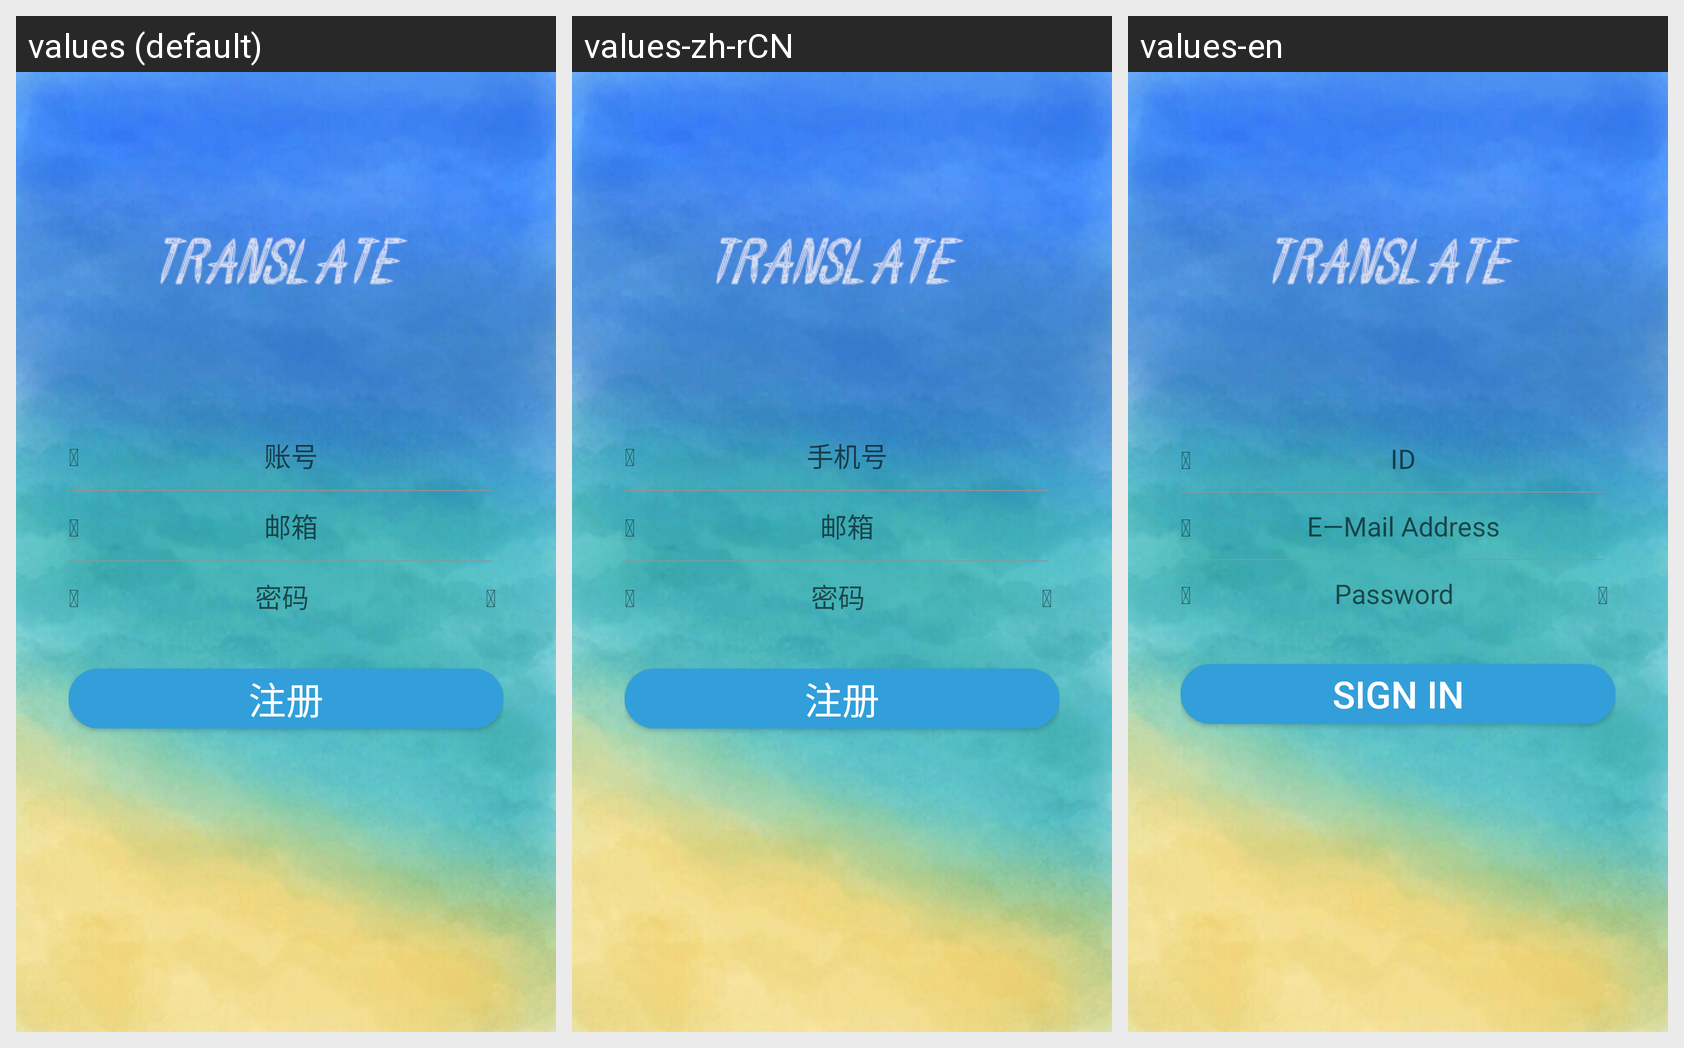

The same Android screen rendered under several of its app's locales, left to right. List the strings drawn on it with the default value and each locale's translation.
Android screen res/layout/activity_register.xml rendered under 3 locales, left to right: values (default), values-zh-rCN, values-en. Device: Nexus 5 (rendered at 1080×1920; each locale shown at half size, 540×960, under a caption strip naming it); theme NoActivityFullscreen.
Strings drawn on this screen, with the default value and each locale's value (text and hints the layout hard-codes, and strings that could not be matched under every locale, appear in the picture but are not listed):

phone_Icon
  values: 
  values-zh-rCN: 
  values-en: 

phone_EditText
  values: 账号
  values-zh-rCN: 手机号
  values-en: ID

E_Mail_Icon
  values: 
  values-zh-rCN: 
  values-en: 

e_mail_EditText
  values: 邮箱
  values-zh-rCN: 邮箱
  values-en: E—Mail Address

password_Icon
  values: 
  values-zh-rCN: 
  values-en: 

password_EditText
  values: 密码
  values-zh-rCN: 密码
  values-en: Password

look_password_Icon
  values: 
  values-zh-rCN: 
  values-en: 

register_button
  values: 注册
  values-zh-rCN: 注册
  values-en: Sign In
